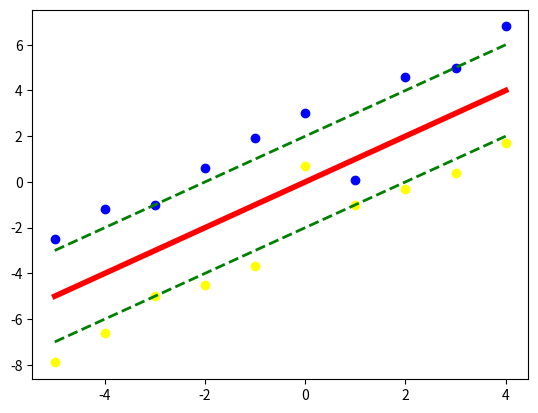

This figure's Python source:
import numpy as np
import matplotlib.pyplot as plt

lin = np.arange(-5,5,1)
# plt.plot(lin,1.4*lin,linewidth=4,color='orange')
plt.plot(lin,lin,linewidth=4,color='red')
lin_2 =[-5,-4,-3,-2,-1,1.2,-0.4,2,3,4]
# plt.plot(lin,lin_2,linewidth=4,color='red')

# plt.plot(lin,0.7*lin,linewidth=4,color='pink')
lin_1 = lin + 2
lin_11 =lin - 2
plt.plot(lin,lin_1,linewidth=2,linestyle='dashed',color='green')
plt.plot(lin,lin_11,linewidth=2,linestyle='dashed',color='green')
lin_112 = [-2.5,-1.2,-1,0.6,1.9,3,0.1,4.6,5,6.8]
lin_111 = [-7.9,-6.6,-5,-4.5,-3.7,0.7,-1,-0.3,0.4,1.7]
plt.scatter(lin,lin_112,color = 'blue')
plt.scatter(lin,lin_111,color = 'yellow')
# plt.scatter(-4.3,-3.3,color = 'black')


plt.show()